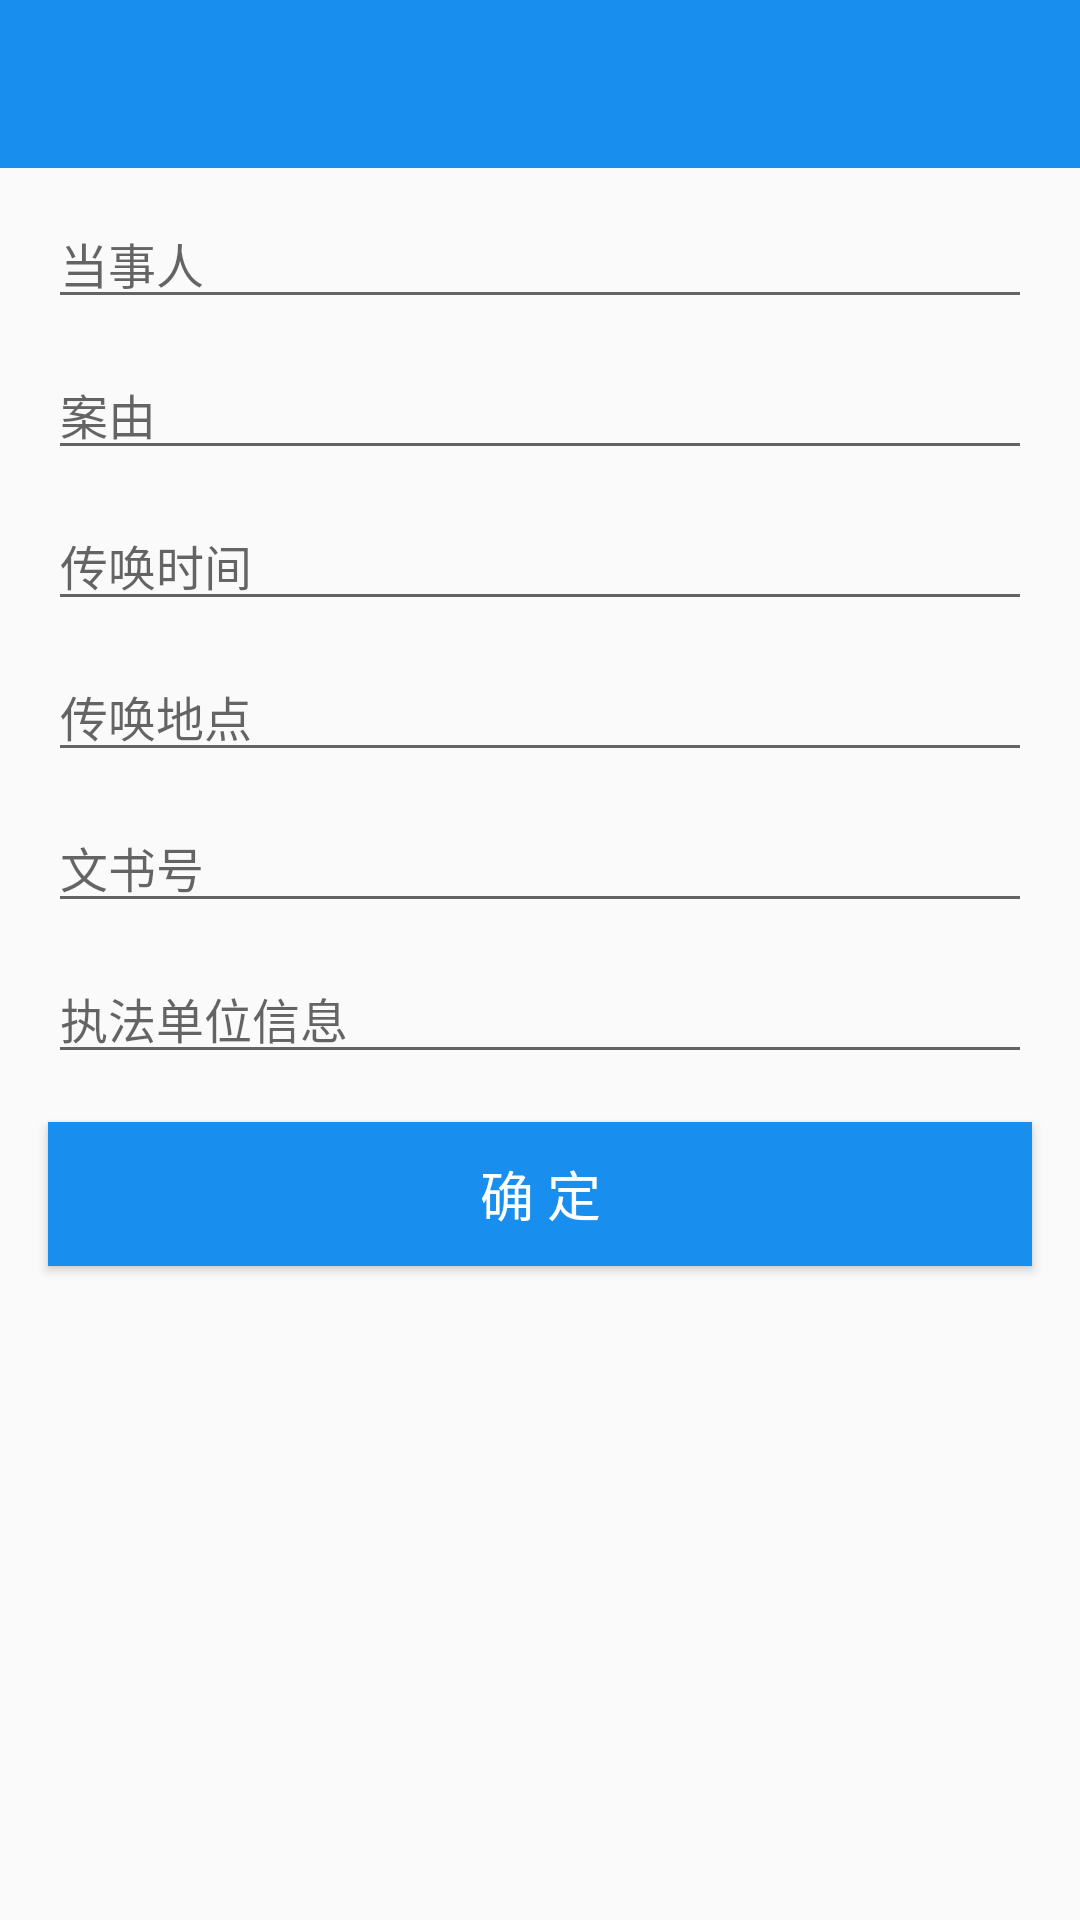

Android layout source for this screen:
<!-- AndroidManifest.xml: application theme AppTheme -->
<!-- res/layout/activity_chuanhuanzheng.xml -->
<?xml version="1.0" encoding="utf-8"?>
<LinearLayout xmlns:android="http://schemas.android.com/apk/res/android"
    xmlns:app="http://schemas.android.com/apk/res-auto"
    xmlns:tools="http://schemas.android.com/tools"
    android:layout_width="match_parent"
    android:orientation="vertical"
    android:layout_height="match_parent"
    tools:context="com.record.activity.ShouTiaoActivity">
    <include layout="@layout/toolbar"/>
    <android.support.v4.widget.NestedScrollView
        android:layout_width="match_parent"
        android:layout_height="wrap_content">
    <LinearLayout
        android:orientation="vertical"
        android:layout_width="match_parent"
        android:layout_height="wrap_content">
    <android.support.v7.widget.AppCompatEditText
        android:id="@+id/ed_name"
        android:hint="当事人"
        style="@style/editText"/>
    <android.support.v7.widget.AppCompatEditText
        android:id="@+id/ed_anyou"
        android:hint="案由"
        style="@style/editText" />
    <android.support.v7.widget.AppCompatEditText
        android:id="@+id/ed_time"
        android:hint="传唤时间"
        style="@style/editText" />
    <android.support.v7.widget.AppCompatEditText
        android:id="@+id/ed_address"
        android:hint="传唤地点"
        style="@style/editText" />

    <android.support.v7.widget.AppCompatEditText
        android:id="@+id/ed_number"
        android:hint="文书号"
        style="@style/editText"  />

    <android.support.v7.widget.AppCompatEditText
        android:id="@+id/ed_company_info"
        android:hint="执法单位信息"
        style="@style/editText"  />
    <android.support.v7.widget.AppCompatButton
        android:textSize="@dimen/text_16_sp"
        android:textColor="@android:color/white"
        android:background="@color/colorAccent"
        android:layout_margin="@dimen/margin_16"
        android:id="@+id/bt"
        android:text="确 定"
        android:layout_width="match_parent"
        android:layout_height="wrap_content" />
    </LinearLayout>
    </android.support.v4.widget.NestedScrollView>
</LinearLayout>
<!-- res/layout/toolbar.xml (included above) -->
<?xml version="1.0" encoding="utf-8"?>
<android.support.v7.widget.Toolbar
    android:fitsSystemWindows="true"
    android:id="@+id/toolbar"
    android:layout_width="match_parent"
    android:layout_height="?attr/actionBarSize"
    android:background="@color/bg"
    app:title=""
    xmlns:app="http://schemas.android.com/apk/res-auto"
    xmlns:android="http://schemas.android.com/apk/res/android">

    
        
        
        
        
    
        
        
        
        
    
    <TextView
        android:visibility="visible"
        android:id="@+id/title_left"
        android:layout_width="wrap_content"
        android:layout_height="wrap_content"
        android:layout_gravity="left"
        />
    <TextView
        android:textSize="@dimen/text_18_sp"
        android:textColor="@android:color/white"
        android:id="@+id/title_name"
        android:layout_width="wrap_content"
        android:layout_height="wrap_content"
        android:layout_gravity="center_horizontal"
        />
    <TextView
        android:textSize="@dimen/text_16_sp"
        android:textColor="@android:color/white"
        android:id="@+id/tv_right"
        android:layout_width="wrap_content"
        android:layout_height="wrap_content"
        android:layout_marginRight="@dimen/margin_16"
        android:layout_gravity="right"
        android:visibility="gone"/>

    <TextView
        android:layout_width="wrap_content"
        android:layout_height="wrap_content"
        android:layout_marginRight="32dp"
        android:layout_gravity="right"
        android:visibility="gone"/>
    <ImageView
        android:id="@+id/title_rightIv"
        android:layout_width="wrap_content"
        android:layout_height="wrap_content"
        android:layout_marginRight="@dimen/margin_16"
        android:layout_gravity="right"
        android:visibility="gone"/>
</android.support.v7.widget.Toolbar>
<!-- resources referenced by this layout -->
<resources>
  <color name="bg">#188eee</color>
  <color name="colorAccent">@color/bg</color>
  <dimen name="margin_16">16dp</dimen>
  <dimen name="text_16_sp">16sp</dimen>
  <dimen name="text_18_sp">18sp</dimen>
  <style name="editText">
          <item name="android:layout_height">wrap_content</item>
          <item name="android:layout_width">match_parent</item>
          <item name="android:layout_marginTop">10dp</item>
          <item name="android:layout_marginRight">@dimen/margin_16</item>
          <item name="android:layout_marginLeft">@dimen/margin_16</item>
          <item name="android:textSize">@dimen/text_14_sp</item>
      </style>
  <style name="AppTheme" parent="Theme.AppCompat.Light.NoActionBar">
          
          <item name="colorPrimary">@color/colorPrimary</item>
          <item name="colorPrimaryDark">@color/colorPrimaryDark</item>
          <item name="colorAccent">@color/colorAccent</item>
      </style>
  <dimen name="text_14_sp">14sp</dimen>
  <color name="colorPrimary">@color/bg</color>
  <color name="colorPrimaryDark">@color/bg</color>
</resources>
